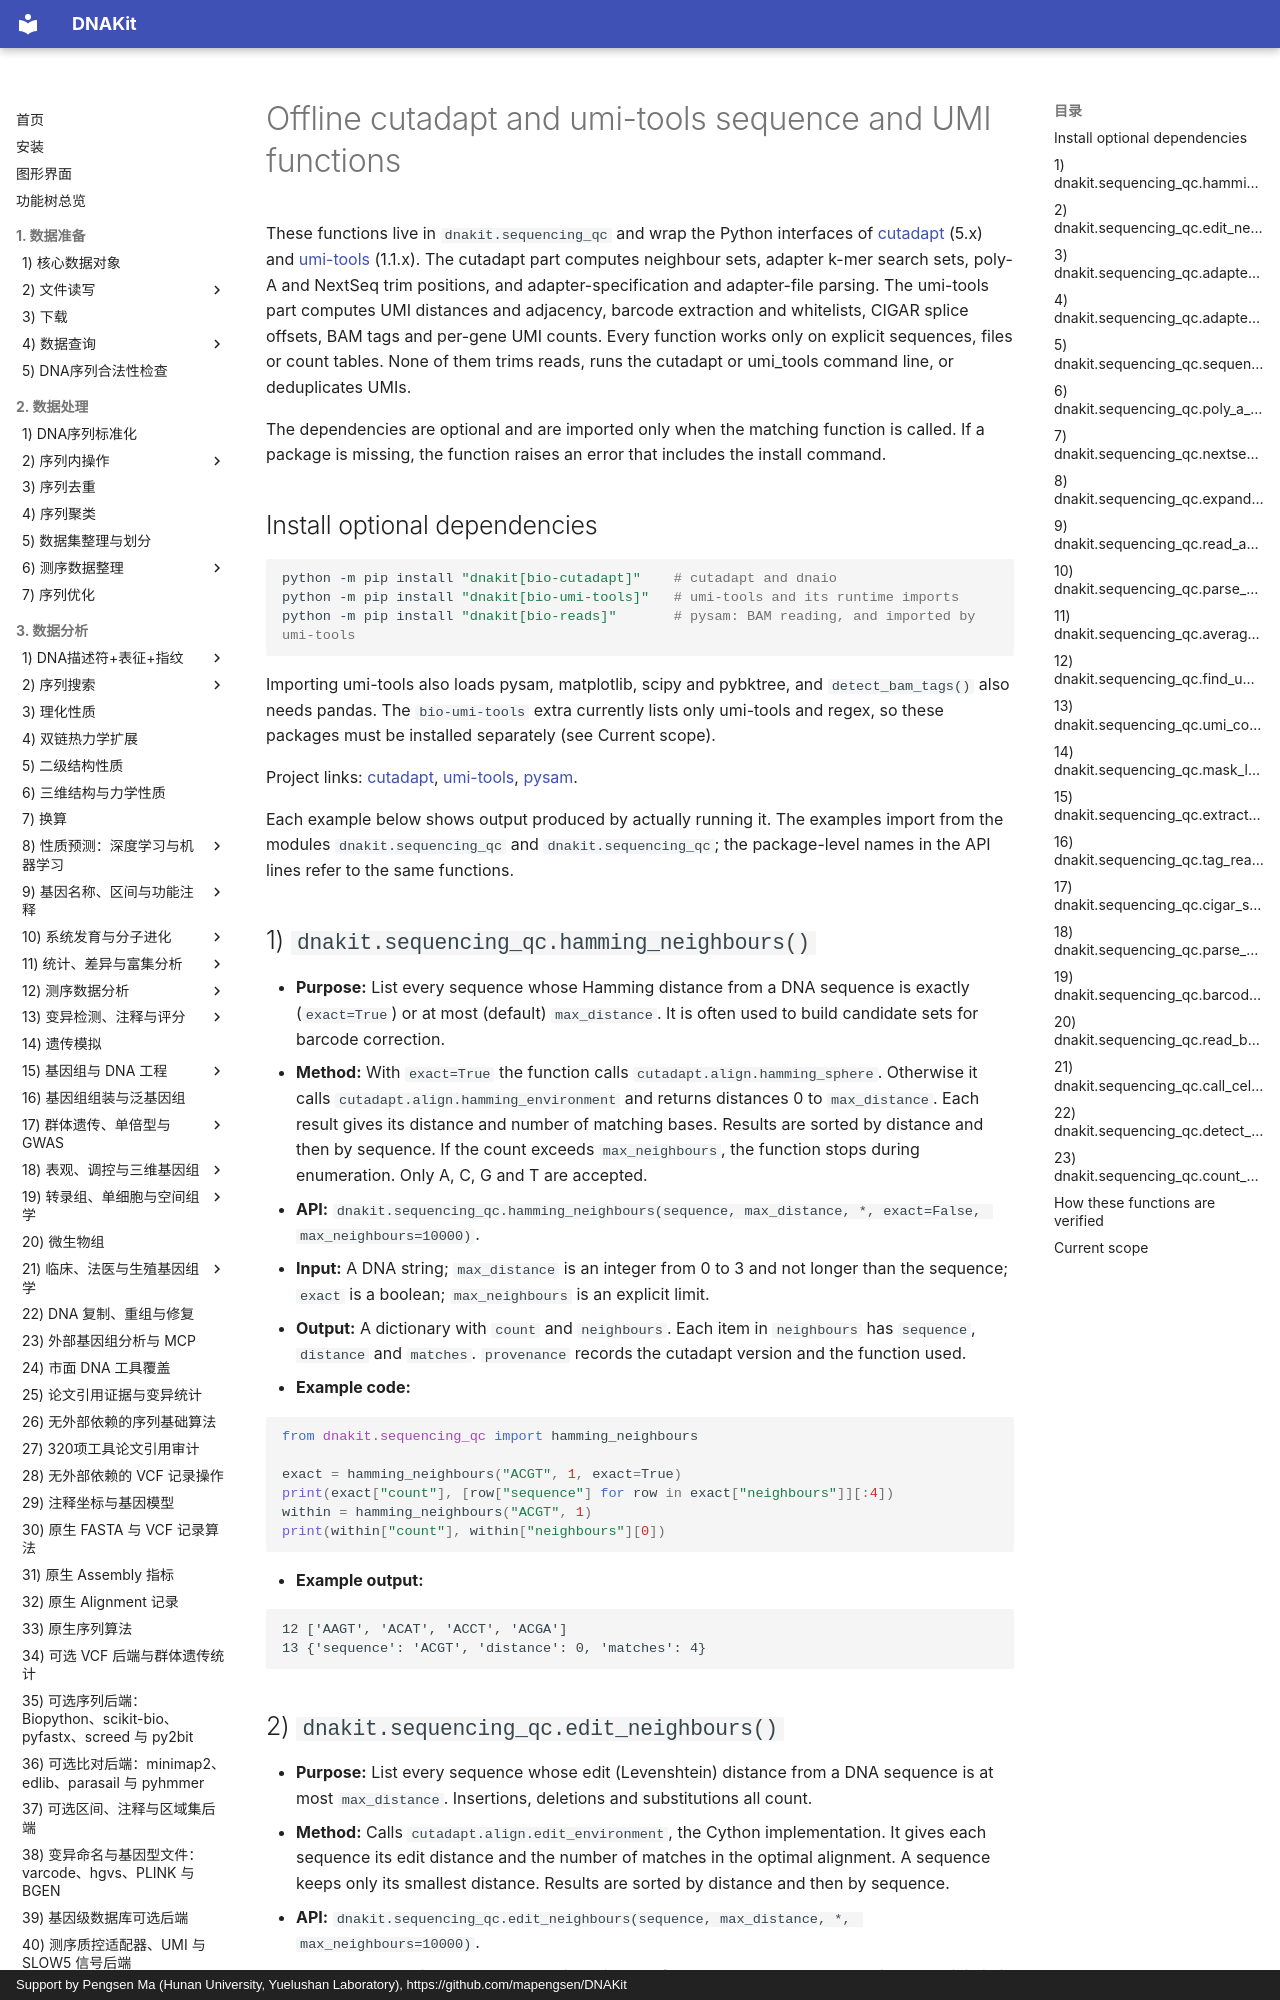

repository: mapengsen/DNAKit · page: api/features/76_full_G9.en/index.html · generator: mkdocs · copyright: Support by Pengsen Ma (Hunan University, Yuelushan Laboratory), https://github.com/mapengsen/DNAKit

# Offline cutadapt and umi-tools sequence and UMI functions

These functions live in `dnakit.sequencing_qc` and wrap the Python interfaces of [cutadapt](https://github.com/marcelm/cutadapt) (5.x) and [umi-tools](https://github.com/CGATOxford/UMI-tools) (1.1.x). The cutadapt part computes neighbour sets, adapter k-mer search sets, poly-A and NextSeq trim positions, and adapter-specification and adapter-file parsing. The umi-tools part computes UMI distances and adjacency, barcode extraction and whitelists, CIGAR splice offsets, BAM tags and per-gene UMI counts. Every function works only on explicit sequences, files or count tables. None of them trims reads, runs the cutadapt or umi_tools command line, or deduplicates UMIs.

The dependencies are optional and are imported only when the matching function is called. If a package is missing, the function raises an error that includes the install command.

## Install optional dependencies

```bash
python -m pip install "dnakit[bio-cutadapt]"    # cutadapt and dnaio
python -m pip install "dnakit[bio-umi-tools]"   # umi-tools and its runtime imports
python -m pip install "dnakit[bio-reads]"       # pysam: BAM reading, and imported by umi-tools
```

Importing umi-tools also loads pysam, matplotlib, scipy and pybktree, and `detect_bam_tags()` also needs pandas. The `bio-umi-tools` extra currently lists only umi-tools and regex, so these packages must be installed separately (see Current scope).

Project links: [cutadapt](https://github.com/marcelm/cutadapt), [umi-tools](https://github.com/CGATOxford/UMI-tools), [pysam](https://github.com/pysam-developers/pysam).

Each example below shows output produced by actually running it. The examples import from the modules `dnakit.sequencing_qc` and `dnakit.sequencing_qc`; the package-level names in the API lines refer to the same functions.

## 1) `dnakit.sequencing_qc.hamming_neighbours()`

- **Purpose:** List every sequence whose Hamming distance from a DNA sequence is exactly (`exact=True`) or at most (default) `max_distance`. It is often used to build candidate sets for barcode correction.
- **Method:** With `exact=True` the function calls `cutadapt.align.hamming_sphere`. Otherwise it calls `cutadapt.align.hamming_environment` and returns distances 0 to `max_distance`. Each result gives its distance and number of matching bases. Results are sorted by distance and then by sequence. If the count exceeds `max_neighbours`, the function stops during enumeration. Only A, C, G and T are accepted.
- **API:** `dnakit.sequencing_qc.hamming_neighbours(sequence, max_distance, *, exact=False, max_neighbours=10000)`.
- **Input:** A DNA string; `max_distance` is an integer from 0 to 3 and not longer than the sequence; `exact` is a boolean; `max_neighbours` is an explicit limit.
- **Output:** A dictionary with `count` and `neighbours`. Each item in `neighbours` has `sequence`, `distance` and `matches`. `provenance` records the cutadapt version and the function used.
- **Example code:**

```python
from dnakit.sequencing_qc import hamming_neighbours

exact = hamming_neighbours("ACGT", 1, exact=True)
print(exact["count"], [row["sequence"] for row in exact["neighbours"]][:4])
within = hamming_neighbours("ACGT", 1)
print(within["count"], within["neighbours"][0])
```

- **Example output:**

```text
12 ['AAGT', 'ACAT', 'ACCT', 'ACGA']
13 {'sequence': 'ACGT', 'distance': 0, 'matches': 4}
```
